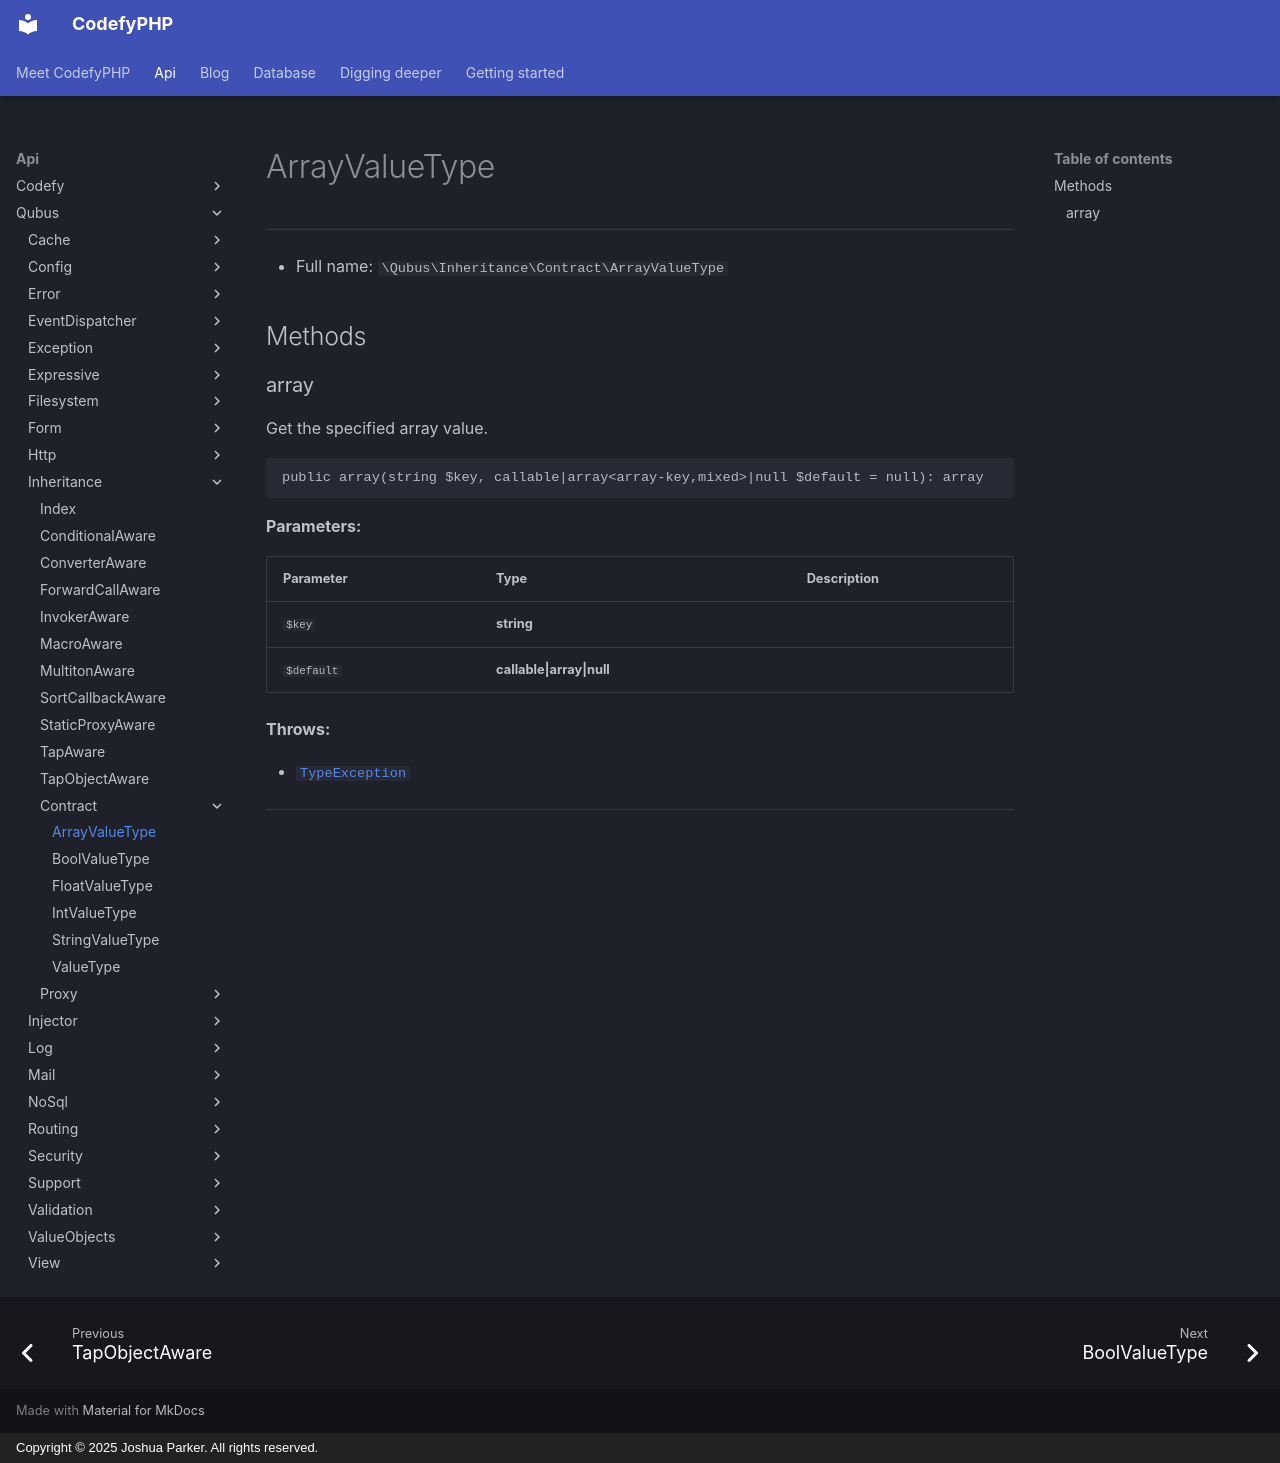

repository: codefyphp/docs · page: api/Qubus/Inheritance/Contract/ArrayValueType/index.html · generator: mkdocs · copyright: Copyright © 2025 Joshua Parker. All rights reserved.

# ArrayValueType

***

* Full name: `\Qubus\Inheritance\Contract\ArrayValueType`

## Methods

### array

Get the specified array value.

```php
public array(string $key, callable|array<array-key,mixed>|null $default = null): array
```

**Parameters:**

| Parameter  | Type                                       | Description |
|------------|--------------------------------------------|-------------|
| `$key`     | **string**                                 |             |
| `$default` | **callable\|array<array-key,mixed>\|null** |             |

**Throws:**

- [`TypeException`](../../Exception/Data/TypeException.md)

***
